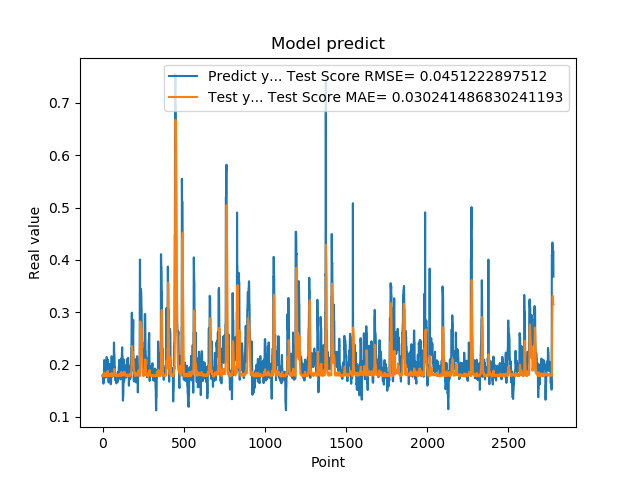

Values plotted in this chart, from the file beside it:
1.779100298881530762e-01, 1.788002410665160136e-01
1.779100298881530762e-01, 1.783019052846561425e-01
1.810636967420578003e-01, 1.777873856195358593e-01
1.810636967420578003e-01, 1.778633439108744385e-01
1.680064052343368530e-01, 1.782268590216856685e-01
1.635809391736984530e-01, 1.781739494135204105e-01
1.635809391736984530e-01, 1.779232587364286133e-01
1.706920862197875977e-01, 1.780206938328627309e-01
1.706920862197875977e-01, 1.799212163814969956e-01
1.916799396276473999e-01, 1.814338482242943695e-01
2.085516005754470825e-01, 1.814091455247250628e-01
2.085516005754470825e-01, 1.839197738341200594e-01
2.058236002922058105e-01, 1.843561778372780902e-01
2.058236002922058105e-01, 1.839842001597525312e-01
1.828240007162094116e-01, 1.819625184829570808e-01
1.857409924268722534e-01, 1.794526407102991772e-01
1.857409924268722534e-01, 1.786683086386930130e-01
1.775099337100982666e-01, 1.780447410823419452e-01
1.775099337100982666e-01, 1.782352241460113673e-01
1.752161234617232999e-01, 1.780037038792603721e-01
1.971126049757004062e-01, 1.778803546390774204e-01
1.971126049757004062e-01, 1.794899160529681847e-01
1.845117062330246249e-01, 1.806853598054714016e-01
1.845117062330246249e-01, 1.799259516739896148e-01
1.984785944223403931e-01, 1.786753753503081965e-01
2.143009155988692960e-01, 1.792191206069697618e-01
2.143009155988692960e-01, 1.817130622888280533e-01
1.841159015893935880e-01, 1.832945669308227721e-01
1.841159015893935880e-01, 1.815753853737066270e-01
2.104043960571289062e-01, 1.802172849536354260e-01
2.032361328601836881e-01, 1.818060046953072773e-01
2.032361328601836881e-01, 1.853360660458057974e-01
2.088565975427627841e-01, 1.879347354566868189e-01
2.088565975427627841e-01, 1.854847397659276087e-01
1.960448026657104492e-01, 1.811638847030964949e-01
1.900728046894073209e-01, 1.798802858506028113e-01
1.900728046894073209e-01, 1.789311502082555905e-01
1.658952832221984863e-01, 1.784637878958180435e-01
1.658952832221984863e-01, 1.788650752706105740e-01
1.872539073228836337e-01, 1.787150326503648967e-01
1.852532625198364535e-01, 1.789152869762256903e-01
1.852532625198364535e-01, 1.794603513538881867e-01
1.799222826957702359e-01, 1.797431627202135118e-01
1.799222826957702359e-01, 1.794423709240395848e-01
2.012764066457748136e-01, 1.790749886082338982e-01
1.978618204593658725e-01, 1.818718986234455492e-01
1.978618204593658725e-01, 1.815020028385599671e-01
1.950792670249938965e-01, 1.805681936837266743e-01
1.950792670249938965e-01, 1.791092767146996723e-01
1.711323857307434082e-01, 1.784161574884587376e-01
1.623787879943847379e-01, 1.781777405502341094e-01
1.623787879943847379e-01, 1.779572493333308192e-01
1.677809953689575195e-01, 1.777015162702652307e-01
1.677809953689575195e-01, 1.782109884907341346e-01
2.059821039438247958e-01, 1.786315933804904221e-01
2.158481031656265259e-01, 1.825342038038343939e-01
2.158481031656265259e-01, 1.839762140704342408e-01
2.141157686710357111e-01, 1.834899062958946225e-01
2.141157686710357111e-01, 1.812787844403223325e-01
1.768843084573745450e-01, 1.788403822716069791e-01
1.967563778162002563e-01, 1.791906842233040587e-01
... 2,719 more rows
